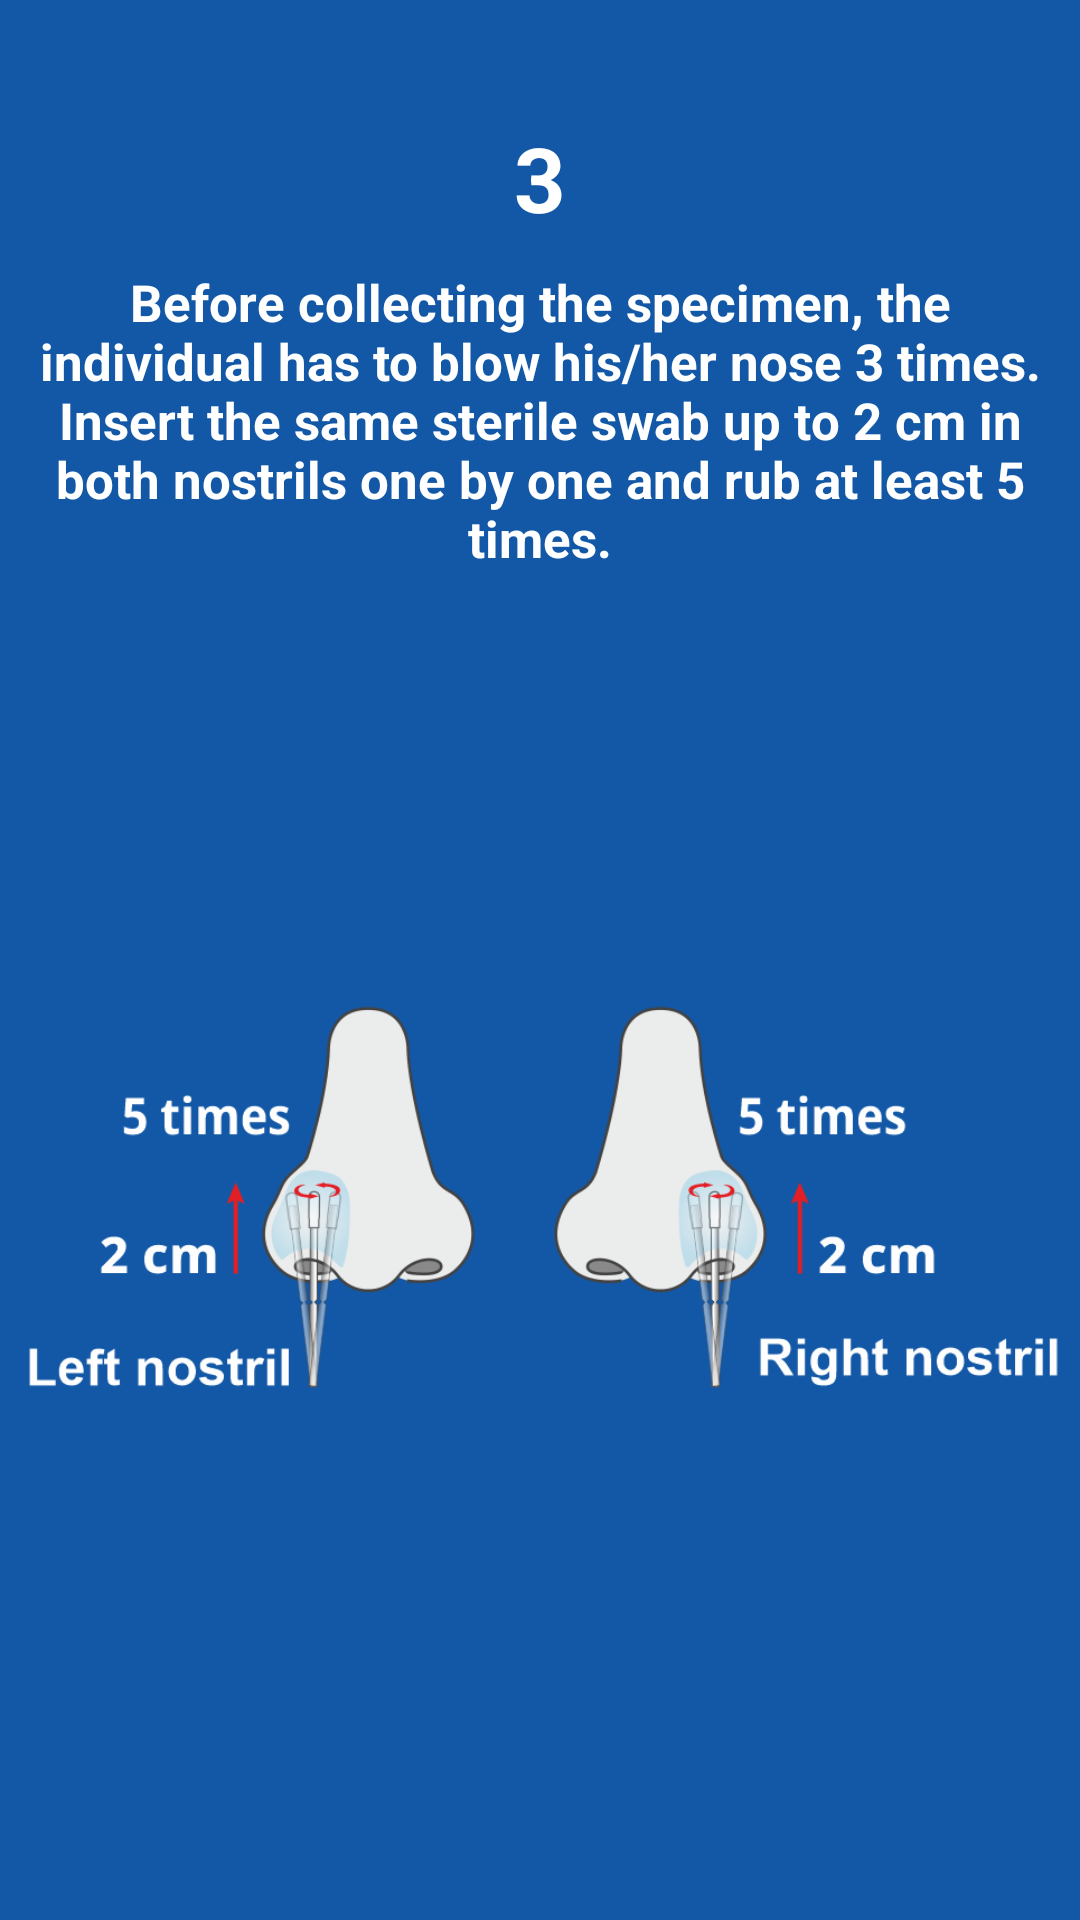

Produce the Android XML layout that renders to this screen, including the resource entries it uses.
<!-- AndroidManifest.xml: application theme Theme.Covid_form -->
<!-- res/layout/fragment_instruction_3.xml -->
<?xml version="1.0" encoding="utf-8"?>
<LinearLayout xmlns:android="http://schemas.android.com/apk/res/android"
    android:layout_width="match_parent"
    android:layout_height="match_parent"
    android:orientation="vertical"
    android:gravity="center"
    android:background="@color/app_blue">

    <TextView
        android:id="@+id/number"
        android:layout_width="match_parent"
        android:layout_height="wrap_content"
        android:gravity="center"
        android:textAllCaps="false"
        android:textColor="@color/white"
        android:textSize="30sp"
        android:text="3"
        android:textStyle="bold" />

    <TextView
        android:id="@+id/text"
        android:layout_width="match_parent"
        android:layout_height="wrap_content"
        android:gravity="center"
        android:padding="10dp"
        android:textAllCaps="false"
        android:textColor="@color/white"
        android:textSize="17sp"
        android:text="Before collecting the specimen, the individual has to blow his/her nose 3 times. Insert the same sterile swab
up to 2 cm in both nostrils one by one and rub at least 5 times."
        android:textStyle="bold" />

    <ImageView
        android:id="@+id/image"
        android:layout_width="match_parent"
        android:layout_height="400dp"
        android:src="@drawable/img_instructions_3"
        android:scaleType="centerInside"/>

</LinearLayout>
<!-- resources referenced by this layout -->
<resources>
  <color name="app_blue">#1358A6</color>
  <color name="white">#FFFFFF</color>
  <!-- drawable img_instructions_3: png bitmap (drawable, 64674 bytes) -->
  <style name="Theme.Covid_form" parent="Theme.AppCompat.DayNight.NoActionBar">
          
          <item name="colorPrimary">@color/app_blue</item>
          <item name="colorPrimaryVariant">@color/app_blue_dark</item>
          <item name="colorOnPrimary">@color/white</item>
          <item name="android:statusBarColor" tools:targetApi="l">?attr/colorPrimaryVariant</item>
      </style>
  <color name="app_blue_dark">#0F427C</color>
</resources>
